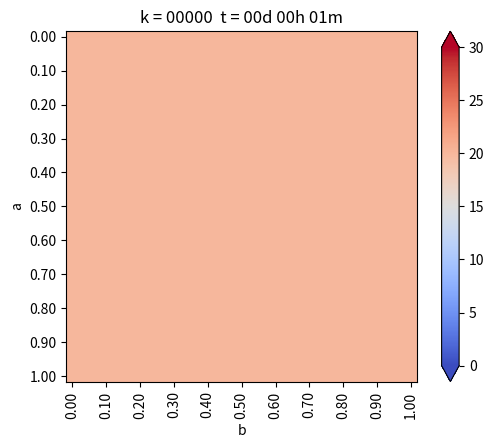

This figure's Python source: (Note: this script raises an exception after producing the figure.)
# -*- coding: utf-8 -*-
"""
Created on Fri Oct 30 09:47:36 2020

@author: GRUPO 3 - MCOC2020

[redacted]
[redacted]
[redacted]
"""
from matplotlib.pylab import *
from matplotlib.pyplot import imshow
import numpy as np
import matplotlib as mpl
import matplotlib.pyplot as plt
from matplotlib import cm

#Geometria
a = 1.         #[m] alto del dominio
b = 1.         #[m] ancho del dominio
Nx = 30       # intervalos en x
Ny = 30       # intervalos en y

dx = b/Nx
dy = a/Ny

h = dx

if dx != dy:
    print("ERROR! dy != dy")
    exit(-1)      #-1, le dice al SO que el programa falló

#funcion de cenveniencia para calcular las coordenadas del punto (i,j)
def coords(i,j):
    return(dx*i,dy*j)
x,y = coords(4,2)

print(f"x = {x}")
print(f"y = {y}")

def imshowbien(u):
    imshow(u.T[Nx::-1,:],cmap=cm.coolwarm,interpolation='bilinear')
    cbar = colorbar(extend = 'both', cmap= cm.coolwarm)
    ticks = np.arange(0,35,5)
    ticks_Text = ["{}°".format(deg) for deg in ticks]
    cbar.set_ticks(ticks)
    cbar.set_ticklabels(ticks_Text)
    clim(0,30)
    
    xlabel('b')
    ylabel('a')
    xTicks_N= np.arange(0,Nx+1,3)
    yTicks_N= np.arange(0,Ny+1,3)
    xTicks= [coords(i,0)[0] for i in xTicks_N]
    yTicks= [coords(0,i)[1] for i in yTicks_N]
    xTicks_Text = ["{0:.2f}".format(tick) for tick in xTicks]
    yTicks_Text = ["{0:.2f}".format(tick) for tick in yTicks]
    xticks(xTicks_N,xTicks_Text, rotation='vertical')
    yticks(yTicks_N,yTicks_Text)
    margins(0.2)
    subplots_adjust(bottom=0.15)
    
u_k = np.zeros((Nx+1, Ny+1), dtype = np.double) #dtype es el tipo de dato
u_km1 = np.zeros((Nx+1, Ny+1),dtype = np.double) #dtype es el tipo de dato

#condicion de borde inicial
u_k[:,:] = 20              #20 grados inicial en todas partes

#parametros problema Hierro
dt = 0.01
K = 79.5                   # m^2/s
c = 450.                   # J/kg C
ρ = 7800.                  # kg/m^3
α = K*dt/(c*ρ*dx**2)

#informar cosas interesantes
print(f"dt = {dt}")
print(f"K = {K}")
print(f"c = {c}")
print(f"ρ = {ρ}")
print(f"α = {α}")

#loop en el tiempo
minuto = 60. #[s]
hora = 3600. #[s]
dia = 24 * hora

dt = 1 * minuto
dnext_t = 0.5 * hora      #guardar imagen cada 30 min

next_t = 0
framenum = 0

T = 1*dia
Days= 4 *T                # cuantos dias quiero simular

# Vectores para acumular la temperatura en puntos interesantes
u_0 = np.zeros(np.int32(Days/dt))
u_N4 = np.zeros(np.int32(Days/dt))
u_2N4 = np.zeros(np.int32(Days/dt))
u_3N4 = np.zeros(np.int32(Days/dt))
u_amb = np.zeros(np.int32(Days/dt))
u_0c = np.zeros(np.int32(Days/dt))
u_N4c = np.zeros(np.int32(Days/dt))
u_2N4c = np.zeros(np.int32(Days/dt))
u_3N4c = np.zeros(np.int32(Days/dt))

def truncate(n,decimales=0):
    multiplier= 10**decimales
    return int(n*multiplier)/multiplier

#Loop de tiempo
for k in range(np.int32(Days/dt)):
    t = dt*(k+1)
    dias = truncate(t/dia, 0)
    horas = truncate((t-dias*dia)/hora, 0)
    minutos = truncate((t-dias*dia-horas*hora)/minuto, 0)
    titulo = "k = {0:05.0f} ".format(
        k) + " t = {0:02.0f}d {1:02.0f}h {2:02.0f}m".format(dias, horas, minutos)
    print(titulo)
    
    #CB esenciales, se repite en cada iteracion
    u_ambiente = 20. + 10.*np.sin((2*np.pi/T)*t)
    
    #CB esenciales, se repite en cada iteracion
    #u_k[0 , :] = 20.                          #Borde izquierdo
    #u_k[-1 ,:] = 0.                           #borde derecho
    u_k[: ,-1] = u_ambiente                    #borde superior
    u_k[: , 0] = 20                            #borde inferior


    u_k[0,:] = u_k[-2,:]-0*dx                  #Borde izquierdo gradiente
    u_k[-1,:] = u_k[-2,:]-0*dx                 #Borde derecho gradiente
    #u_k[:,-1] = u_k[:,-2]-0*dy            #borde gradiente superior
    #u_k[:,0] = u_k[:,-2]-0*dy                  #Borde inferior gradiente
    
    
    #Loop en el espacio i = 1 ..... n-1
    for i in range(1,Nx):
        for j in range(1,Ny):
            #algoritmo de diferencias finitas 2-D para difusion
            
            #Lapaceano
            nabla_u_k = (u_k[i-1, j]+u_k[i+1,j]+u_k[i,j-1]+u_k[i,j+1]-4*u_k[i,j])/h**2
            
            #forward Euler
            u_km1[i,j] = u_k[i,j]+α*nabla_u_k
            
    #avanzar la solucion a k+1
    u_k = u_km1
    
    #CB esenciales, se repite en cada iteracion
    u_ambiente = 20. + 10.*np.sin((2*np.pi/T)*t)
    
    #CB esenciales, se repite en cada iteracion
    #u_k[0 , :] = 20.                          #Borde izquierdo
    #u_k[-1 ,:] = 0.                           #borde derecho
    u_k[: ,-1] = u_ambiente                    #borde superior
    u_k[: , 0] = 20                            #borde inferior


    u_k[0,:] = u_k[-2,:]-0*dx                  #Borde izquierdo gradiente
    u_k[-1,:] = u_k[-2,:]-0*dx                 #Borde derecho gradiente
    #u_k[:,-1] = u_k[:,-2]-0*dy            #borde gradiente superior
    #u_k[:,0] = u_k[:,-2]-0*dy                  #Borde inferior gradiente
    
    #Encuentro la temperatura en puntos interesantes
    u_0[k]   = u_k[int(Nx/2),-1]                    #Superficie
    u_N4[k]  = u_k[int(Nx/2),int(Ny/4)]             #N/4, medio
    u_2N4[k] = u_k[int(Nx/2),int(2*Ny/4)]           #2N/4, medio
    u_3N4[k] = u_k[int(Nx/2),int(3*Ny/4)]           #3N/4, medio
    u_amb[k] = 10.*np.sin((2*np.pi/T)*dt*(k+1))
    
        #Encuentro la temperatura en puntos interesantes

    u_N4c[k]  = u_k[int(Nx/2),int(Ny/2)]             #N/4, medio
    u_2N4c[k] = u_k[int(Nx/2),int(3*Ny/4)]           #2N/4, medio
    u_3N4c[k] = u_k[int(3*Nx/4),int(3*Ny/4)]           #3N/4, medio
    u_amb[k] = 10.*np.sin((2*np.pi/T)*dt*(k+1))

    #grafico en d_next
    if t> next_t:
        plt.figure(1)
        imshowbien(u_k)
        plt.title(titulo)
        plt.savefig("fig/caso_7_{0:04.0f}.png".format(framenum))
        framenum+=1
        next_t+= dnext_t
        plt.close(1)

#plotear histria de temperatura en puntos interesantes
plt.figure(2)
plt.plot(range(np.int32(Days/dt)),u_amb, label="ambiente", linestyle=':',color='k')
plt.plot(range(np.int32(Days/dt)),u_N4, label="N/4")
plt.plot(range(np.int32(Days/dt)),u_2N4, label="2N/4")
plt.plot(range(np.int32(Days/dt)),u_3N4, label="3N/4")
plt.plot(range(np.int32(Days/dt)),u_0, label="superficie")
plt.title("Evolucion de temperatura en puntos en caso 7")
plt.legend()
plt.savefig("EvolucionT_caso_7.png")
plt.show()

#plotear histria de temperatura en puntos pedidos
plt.figure(3)
plt.plot(range(np.int32(Days/dt)),u_amb, label="ambiente", linestyle=':',color='k')
plt.plot(range(np.int32(Days/dt)),u_N4c, label="a/2 , b/2")
plt.plot(range(np.int32(Days/dt)),u_2N4c, label="a/2 , 3b/4")
plt.plot(range(np.int32(Days/dt)),u_3N4c, label="3a/4 , 3b/4")
plt.title("Evolucion de temperatura en puntos en caso 7 puntos")
plt.legend()
plt.savefig("EvolucionT_caso_7_puntos.png")
plt.show()
